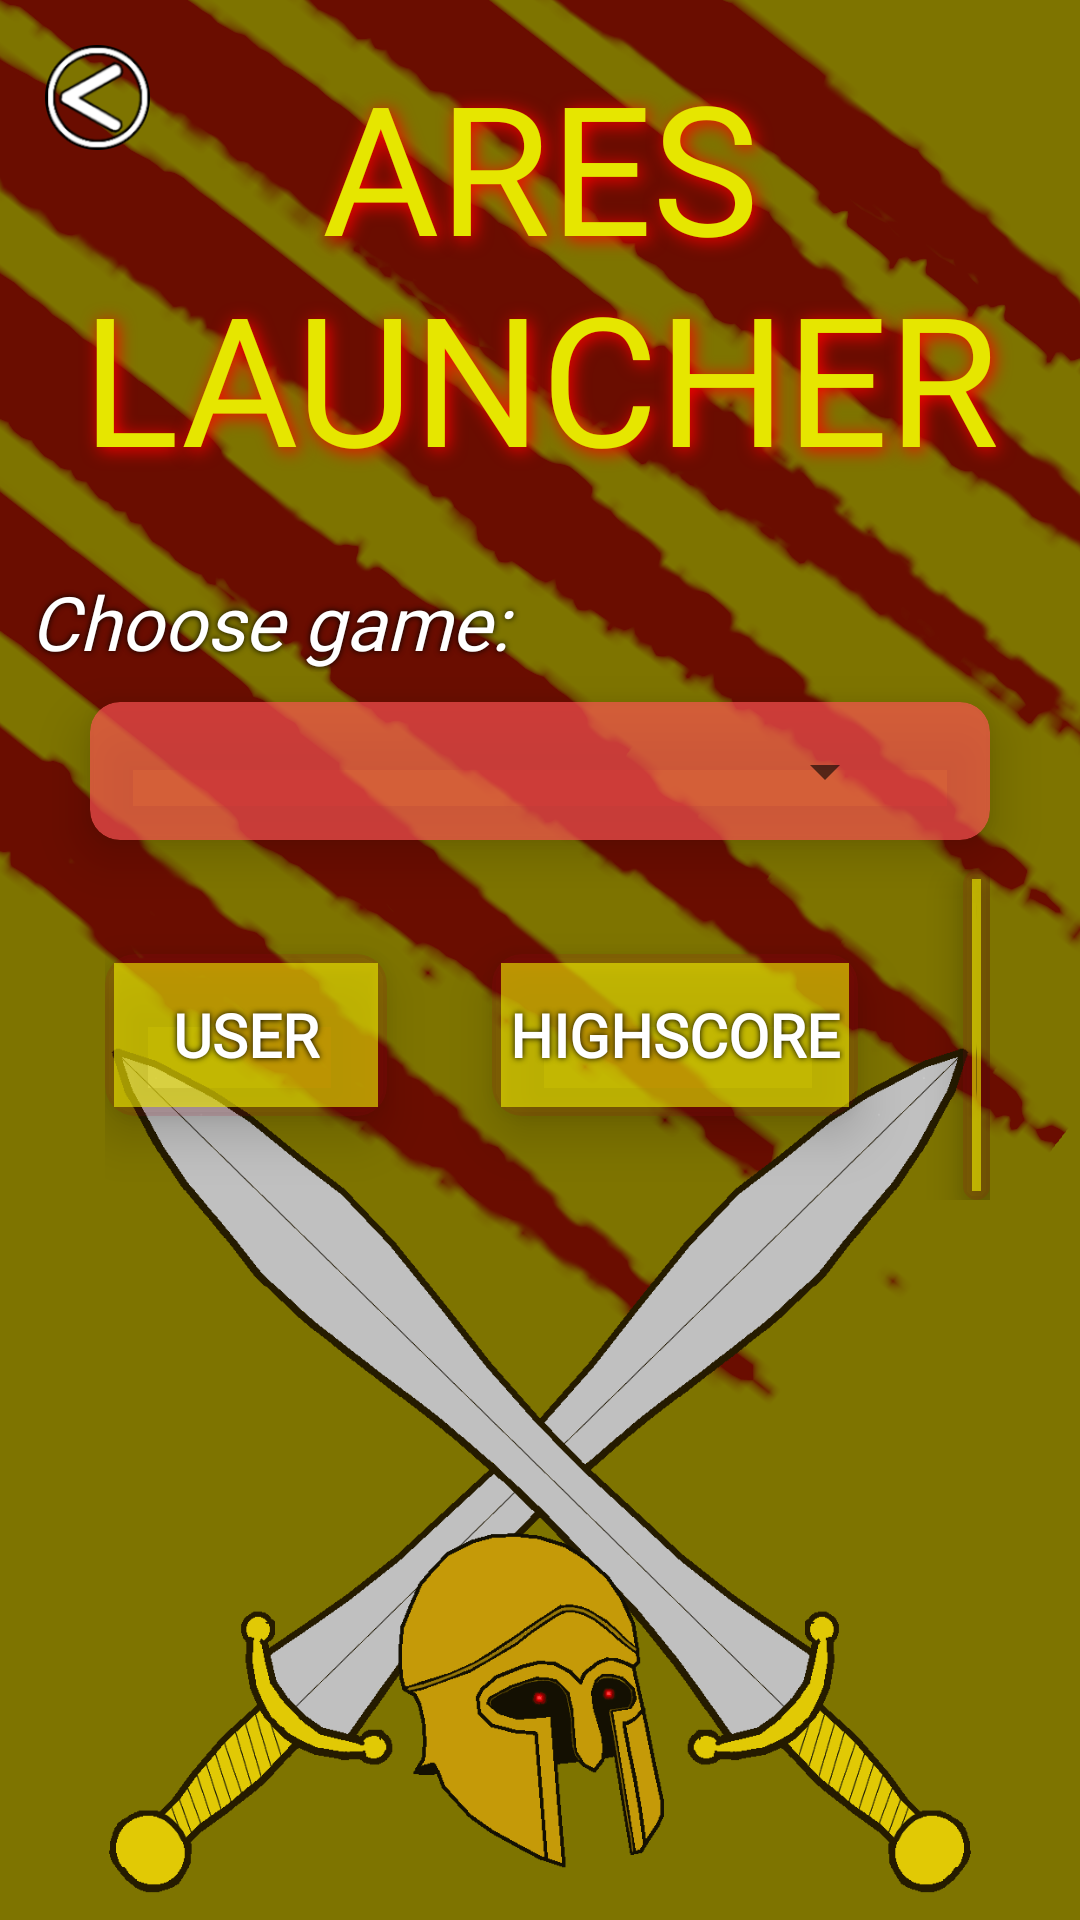

Android layout source for this screen:
<!-- AndroidManifest.xml: application theme Theme.AppCompat.Light.NoActionBar -->
<!-- res/layout/activity_scores.xml -->
<?xml version="1.0" encoding="utf-8"?>
<RelativeLayout xmlns:android="http://schemas.android.com/apk/res/android"
    xmlns:app="http://schemas.android.com/apk/res-auto"
    xmlns:tools="http://schemas.android.com/tools"
    android:layout_width="match_parent"
    android:layout_height="match_parent"
    android:id="@+id/score_relative_layout"
    android:background="@drawable/menubackground1080"
    tools:context=".ScoresActivity"
    android:layout_gravity="center">

    <ImageButton
        android:id="@+id/back_button_score"
        android:layout_width="35dp"
        android:layout_height="35dp"
        android:layout_alignParentStart="true"
        android:layout_alignParentTop="true"
        android:layout_marginStart="15dp"
        android:layout_marginTop="15dp"
        android:background="@drawable/back"
        android:soundEffectsEnabled="false" />

    <ImageView
        style="@style/MenuSwordL"
        ></ImageView>

    <ImageView style="@style/MenuSwordR"></ImageView>
    <ImageView
        style="@style/MenuHelmet"
        ></ImageView>

    <RelativeLayout
        android:id="@+id/rl_title_score"
        android:layout_width="wrap_content"
        android:layout_height="wrap_content"
        android:layout_alignParentTop="true">

        <TextView
            android:id="@+id/score_title"
            style="@style/MenuTitle"
            android:layout_width="match_parent"
            android:layout_height="wrap_content"
            android:layout_marginTop="15dp"
            android:layout_marginBottom="15dp" />
    </RelativeLayout>

    <TextView
        android:id="@+id/choose_game_textview"
        android:layout_width="match_parent"
        android:layout_height="wrap_content"
        android:layout_below="@+id/rl_title_score"
        android:layout_marginStart="10dp"
        android:layout_marginTop="10dp"
        android:layout_marginEnd="10dp"
        android:layout_marginBottom="10dp"
        android:fontFamily="@font/greek"
        android:gravity="start"
        android:shadowColor="@color/black"
        android:shadowRadius="5"
        android:text="Choose game:"
        android:textColor="@color/white"
        android:textSize="25dp"
        android:textStyle="italic" />

    <androidx.cardview.widget.CardView
        android:id="@+id/card_spinner"
        android:layout_width="match_parent"
        android:layout_height="wrap_content"
        android:layout_below="@id/choose_game_textview"
        android:layout_marginLeft="30dp"
        android:layout_marginRight="30dp"
        android:foregroundGravity="center"
        app:cardBackgroundColor="#aaFF5555"
        app:cardCornerRadius="10dp"
        app:cardElevation="10dp"
        app:contentPadding="1dp"

        >

        <Spinner
            android:id="@+id/spinner_score"
            android:layout_width="match_parent"
            android:layout_height="wrap_content"
            android:layout_marginStart="30dp"
            android:soundEffectsEnabled="false"
            android:layout_marginTop="10dp"
            android:layout_marginEnd="30dp"
            android:layout_marginBottom="10dp"
            android:gravity="center" />
    </androidx.cardview.widget.CardView>
    <LinearLayout
        android:id="@+id/title_table_score"
        android:layout_width="match_parent"
        android:layout_height="wrap_content"
        android:layout_below="@+id/card_spinner"
        android:layout_marginLeft="35dp"
        android:layout_marginTop="10dp"
        android:layout_marginRight="30dp"
        android:gravity="center"
        >

        <androidx.cardview.widget.CardView
            android:layout_width="wrap_content"
            android:layout_height="wrap_content"
            android:layout_marginRight="35dp"
            app:cardElevation="10dp"
            app:cardCornerRadius="10dp"
            app:cardBackgroundColor="#22aa0022"
            app:contentPadding="3dp"
            >
            <androidx.appcompat.widget.AppCompatButton
                android:padding="3dp"
                android:layout_width="wrap_content"
                android:layout_height="wrap_content"
                android:text="@string/score_user"
                style="@style/CustomButton"
                android:onClick="scoreButtonOrderBy"
                android:soundEffectsEnabled="false"
                />
        </androidx.cardview.widget.CardView>

        <androidx.cardview.widget.CardView
            android:layout_width="wrap_content"
            android:layout_height="wrap_content"
            app:cardElevation="10dp"
            app:cardCornerRadius="10dp"
            app:contentPadding="3dp"
            app:cardBackgroundColor="#22aa0022"
            >

            <androidx.appcompat.widget.AppCompatButton
                style="@style/CustomButton"
                android:padding="3dp"
                android:onClick="scoreButtonOrderBy"
                android:layout_width="wrap_content"
                android:layout_height="wrap_content"
                android:soundEffectsEnabled="false"

                android:text="@string/score_highscore" />
        </androidx.cardview.widget.CardView>
        <androidx.cardview.widget.CardView
            android:layout_width="wrap_content"
            android:layout_height="wrap_content"
            android:layout_marginLeft="35dp"
            app:cardElevation="10dp"
            app:cardCornerRadius="10dp"
            app:contentPadding="3dp"
            app:cardBackgroundColor="#22aa0022"
            >

            <androidx.appcompat.widget.AppCompatButton

                style="@style/CustomButton"
                android:layout_width="wrap_content"
                android:padding="3dp"
                android:soundEffectsEnabled="false"
                android:onClick="scoreButtonOrderBy"
                android:layout_height="wrap_content"
                android:text="@string/score_time" />
        </androidx.cardview.widget.CardView>

    </LinearLayout>

    <ListView
        android:id="@+id/listview_score"

        android:layout_width="wrap_content"
        android:layout_height="wrap_content"
        android:layout_below="@id/title_table_score"

        android:layout_marginLeft="30dp"
        android:layout_marginTop="10dp"
        android:layout_marginRight="30dp"
        android:layout_marginBottom="20dp"
        android:clickable="false"
        android:divider="@drawable/list_divider"></ListView>

</RelativeLayout>
<!-- resources referenced by this layout -->
<resources>
  <color name="black">#FF000000</color>
  <color name="white">#FFFFFFFF</color>
  <!-- drawable back: png bitmap (drawable, 10701 bytes) -->
  <!-- drawable list_divider (drawable) -->
  <?xml version="1.0" encoding="utf-8"?>
  <shape xmlns:android="http://schemas.android.com/apk/res/android"
      android:shape="rectangle">
      <size
          android:width="1000dp"
          android:height="1dp" />
      <corners
          android:radius="40dp" />
      <solid android:color="@color/white"/>
  
  </shape>
  <!-- drawable menubackground1080: png bitmap (drawable, 244641 bytes) -->
  <string name="score_highscore">Highscore</string>
  <string name="score_time">Time</string>
  <string name="score_user">User</string>
  <style name="CustomButton">
          <item name="android:gravity">center</item>
          <item name="android:shadowColor">@color/black</item>
          <item name="android:shadowRadius">5</item>
          <item name="android:textStyle">bold</item>
          <item name="android:textColor">@color/white</item>
          <item name="android:fontFamily">@font/greek</item>
          <item name="android:textSize">20dp</item>
          <item name="android:background">#90ffff00</item>
      </style>
  <style name="MenuHelmet">
          <item name="android:background">@drawable/logo_eye</item>
          <item name="android:layout_width">150dp</item>
          <item name="android:layout_height">150dp</item>
          <item name="android:layout_alignParentBottom">true</item>
          <item name="android:layout_centerInParent">true</item>
      </style>
  <style name="MenuSwordL">
          <item name="android:background">@drawable/left_sword</item>
          <item name="android:layout_width">300dp</item>
          <item name="android:layout_height">300dp</item>
          <item name="android:layout_alignParentBottom">true</item>
          <item name="android:layout_centerInParent">true</item>
  
      </style>
  <style name="MenuSwordR">
          <item name="android:background">@drawable/right_sword</item>
          <item name="android:layout_width">300dp</item>
          <item name="android:layout_height">300dp</item>
          <item name="android:layout_alignParentBottom">true</item>
          <item name="android:layout_centerInParent">true</item>
  
      </style>
  <style name="MenuTitle">
          <item name="android:fontFamily">@font/greek</item>
          <item name="android:gravity">center</item>
          <item name="android:shadowColor">@color/menu_glow</item>
          <item name="android:shadowDx">3</item>
          <item name="android:shadowDy">3</item>
          <item name="android:shadowRadius">15</item>
          <item name="android:text">@string/menu_title</item>
          <item name="android:textColor">@color/title_color</item>
          <item name="android:textSize">60dp</item>
  
      </style>
  <!-- drawable logo_eye: png bitmap (drawable, 30239 bytes) -->
  <!-- drawable left_sword: png bitmap (drawable, 20573 bytes) -->
  <!-- drawable right_sword: png bitmap (drawable, 21663 bytes) -->
  <color name="menu_glow">#F00</color>
  <string name="menu_title">ARES LAUNCHER</string>
  <color name="title_color">#e6e600</color>
</resources>
